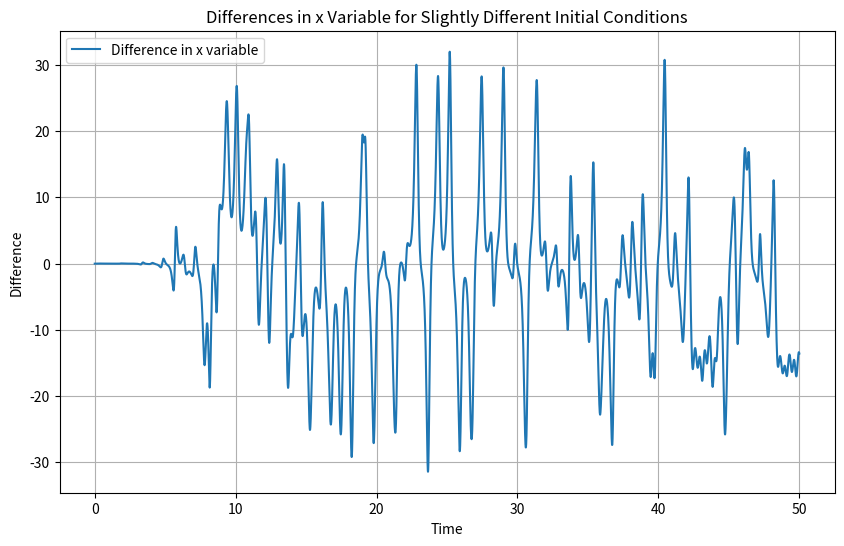

The matplotlib source for this figure:
import numpy as np
from scipy.integrate import solve_ivp
import matplotlib.pyplot as plt

def lorentz(t, xyz, sigma, rho, beta):
    x, y, z = xyz
    dxdt = sigma * (y - x)
    dydt = x * (rho - z) - y
    dzdt = x * y - beta * z
    return [dxdt, dydt, dzdt]

sigma = 10
rho = 28
beta = 8 / 3

initial_conditions_1 = [10.0, 0.0, 10.0]
initial_conditions_2 = [10.01, 0.0, 10.0]

t_span = (0, 50)
t_eval = np.linspace(*t_span, 10000)

sol_1 = solve_ivp(lorentz, t_span, initial_conditions_1, args=(sigma, rho, beta), t_eval=t_eval)
sol_2 = solve_ivp(lorentz, t_span, initial_conditions_2, args=(sigma, rho, beta), t_eval=t_eval)

plt.figure(figsize=(10, 6))
plt.plot(sol_1.t, sol_1.y[0] - sol_2.y[0], label='Difference in x variable')
plt.xlabel('Time')
plt.ylabel('Difference')
plt.title('Differences in x Variable for Slightly Different Initial Conditions')
plt.legend()
plt.grid(True)
plt.show()
